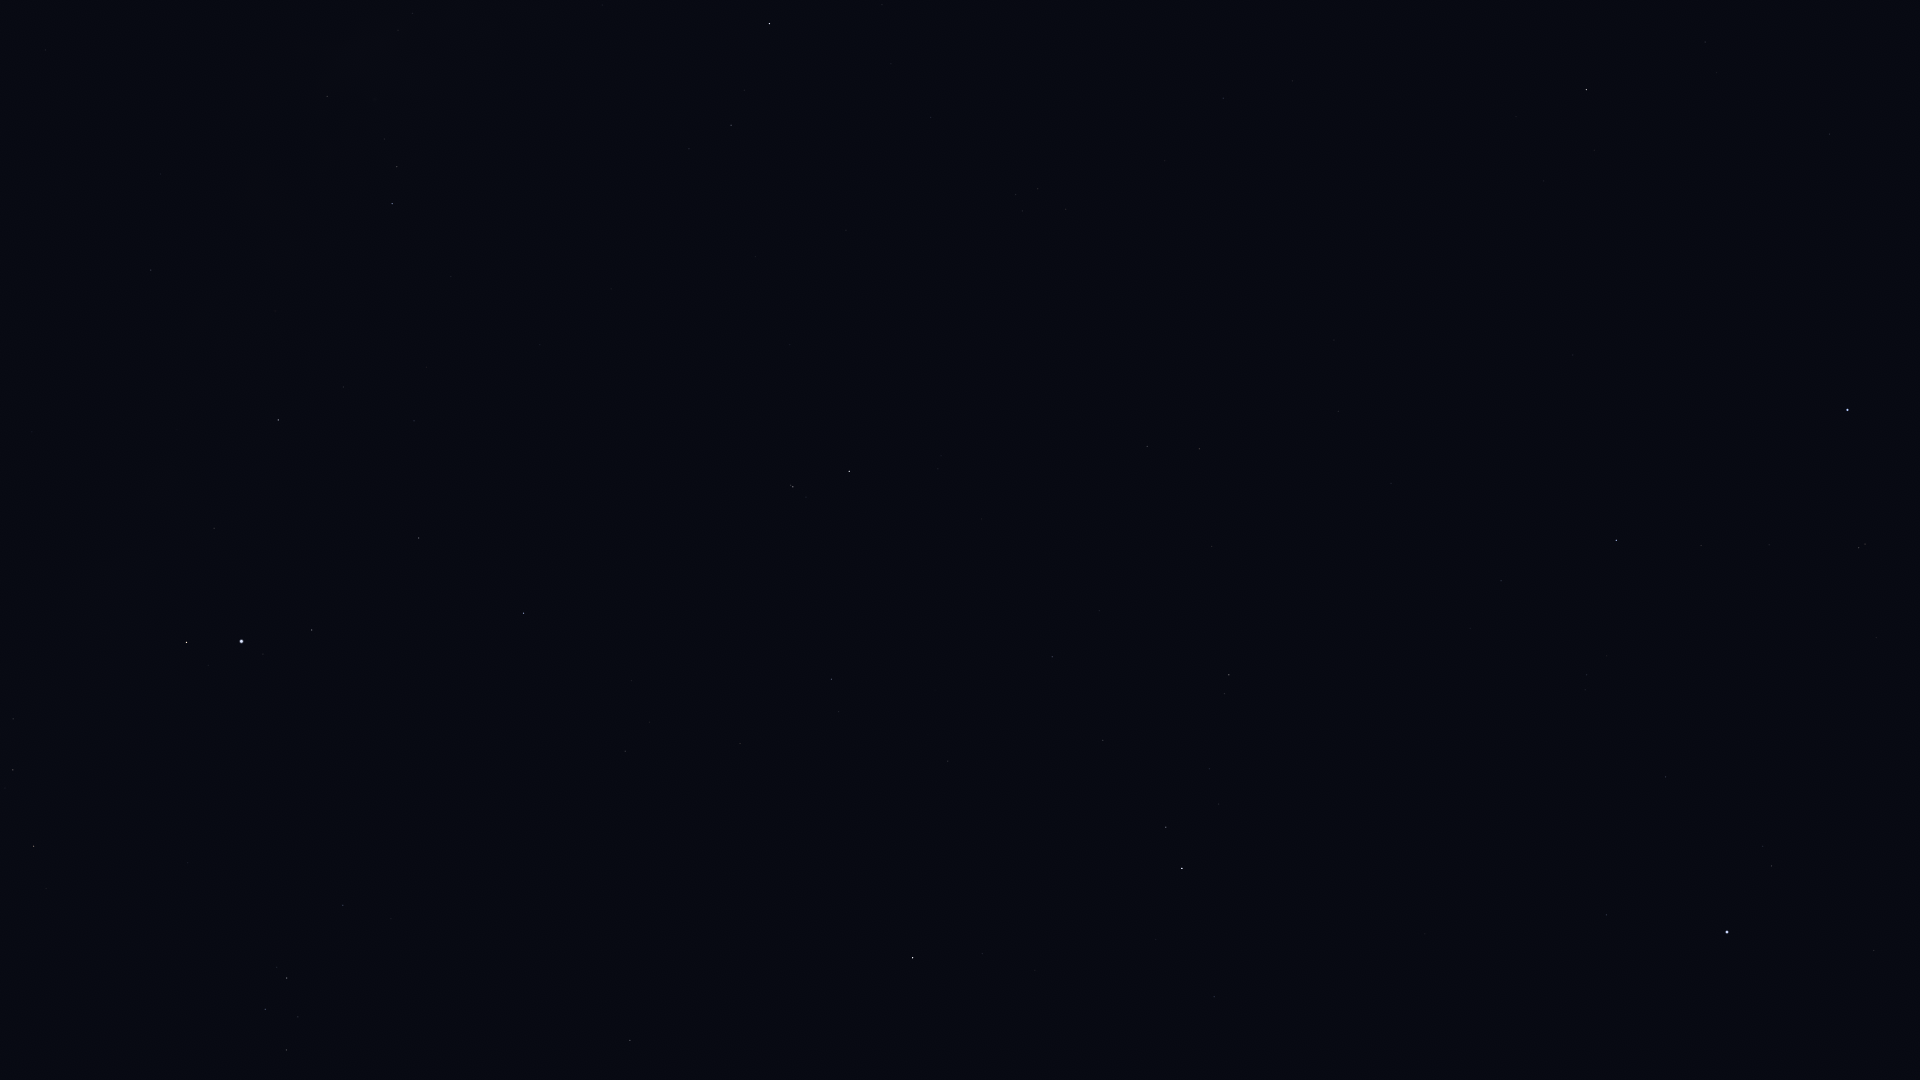

Data behind this chart, as committed beside it:
Star_ID, Name, X, Y
17847, Atlas, 809, 50
109268, Alnair, 1847, 410
90441, HIP 90441, 144, 44
92175, HIP 92175, 327, 96
92202, HIP 92202, 350, 86
92814, HIP 92814, 602, 5
92895, Kaveh, 147, 268
92946, Alya, 151, 270
94141, Albaldah, 769, 23
94645, Gumala, 857, 17
94820, HIP 94820, 744, 90
95124, Belel, 859, 52
95168, HIP 95168, 731, 125
96078, Uruk, 2, 654
96406, HIP 96406, 925, 116
96837, HIP 96837, 13, 719
97278, Tarazed, 186, 642
97365, HIP 97365, 13, 770
97649, Altair, 241, 641
97938, Libertas, 263, 654
98036, Alshain, 312, 630
98066, Terebellum, 1016, 194
98337, HIP 98337, 33, 846
98412, HIP 98412, 1223, 98
98920, HIP 98920, 46, 888
99711, Phoenicia, 534, 627
99894, Chechia, 425, 715
100064, Algedi, 793, 487
100310, Alshat, 806, 497
100345, Dabih, 849, 471
101421, Aldulfin, 343, 905
101769, Rotanev, 287, 978
101958, Sualocin, 265, 1009
102485, HIP 102485, 1147, 446
102618, Albali, 831, 679
102831, HIP 102831, 1334, 340
102978, HIP 102978, 1199, 449
103527, Musica, 446, 1032
103738, HIP 103738, 1338, 411
104139, HIP 104139, 1052, 657
104987, Kitalpha, 630, 1040
105140, HIP 105140, 1391, 483
105319, HIP 105319, 1829, 134
105515, HIP 105515, 1103, 740
106278, Sadalsuud, 913, 958
106786, Bunda, 982, 953
106824, Sāmaya, 1452, 574
106985, Nashira, 1166, 827
107251, Bosona, 995, 989
107556, Deneb Algedi, 1182, 868
107608, HIP 107608, 1470, 628
108085, Aldhanab, 1616, 540
108375, Itonda, 1636, 546
108661, HIP 108661, 1472, 724
109111, HIP 109111, 1701, 545
109139, HIP 109139, 1214, 997
109422, HIP 109422, 1585, 690
110813, Lionrock, 1365, 1035
110997, HIP 110997, 1859, 548
111954, HIP 111954, 1606, 915
... 3 more rows
